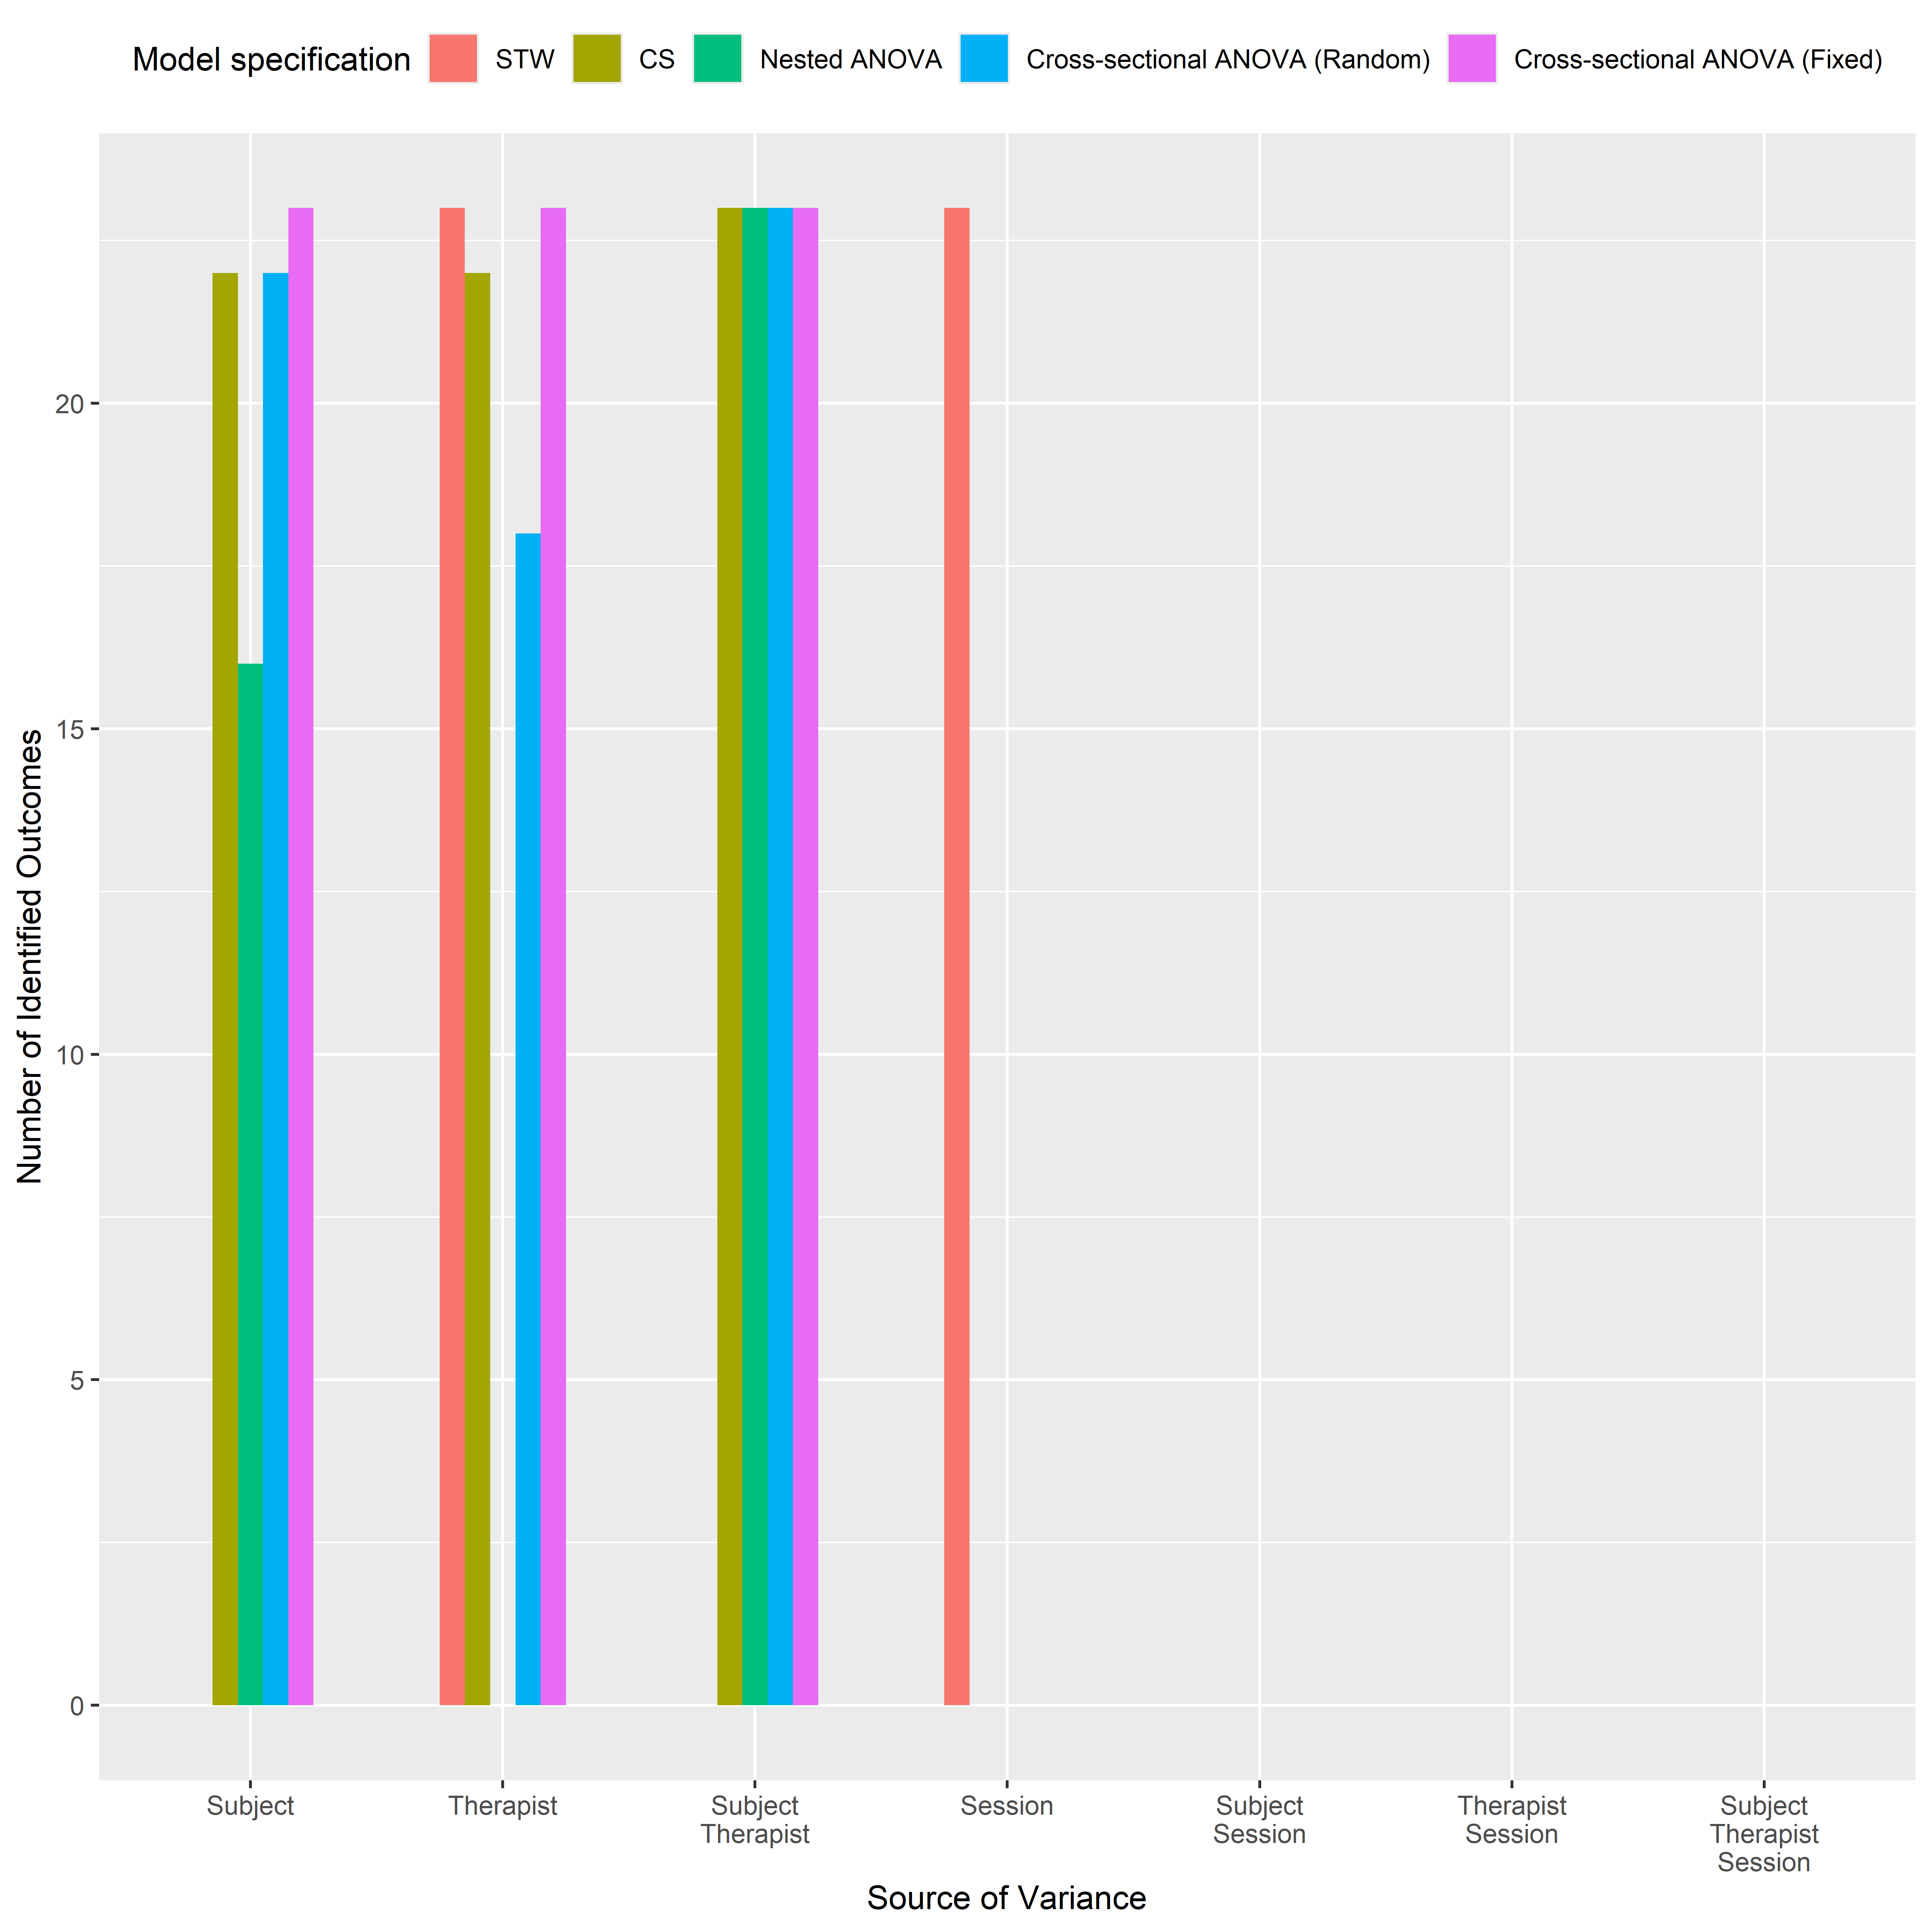

Source data for this figure (header and first rows):
, STW, CS, Nested ANOVA, Cross-sectional ANOVA (Random), Cross-sectional ANOVA (Fixed)
Subject, 0, 22, 16, 22, 23
Therapist, 23, 22, 0, 18, 23
Subject:Therapist, 0, 23, 23, 23, 23
Session, 23, 0, 0, 0, 0
Subject:Session, 0, 0, 0, 0, 0
Therapist:Session, 0, 0, 0, 0, 0
Subject:Therapist:Session, 0, 0, 0, 0, 0
Trial, 0, 0, 0, 0, 0
Subject:Trial, 0, 0, 0, 0, 0
Therapist:Trial, 0, 0, 0, 0, 0
Subject:Therapist:Trial, 0, 0, 0, 0, 0
Session:Trial, 0, 0, 0, 0, 0
Subject:Session:Trial, 0, 0, 0, 0, 0
Therapist:Session:Trial, 0, 0, 0, 0, 0
Error, 0, 0, 0, 0, 0
